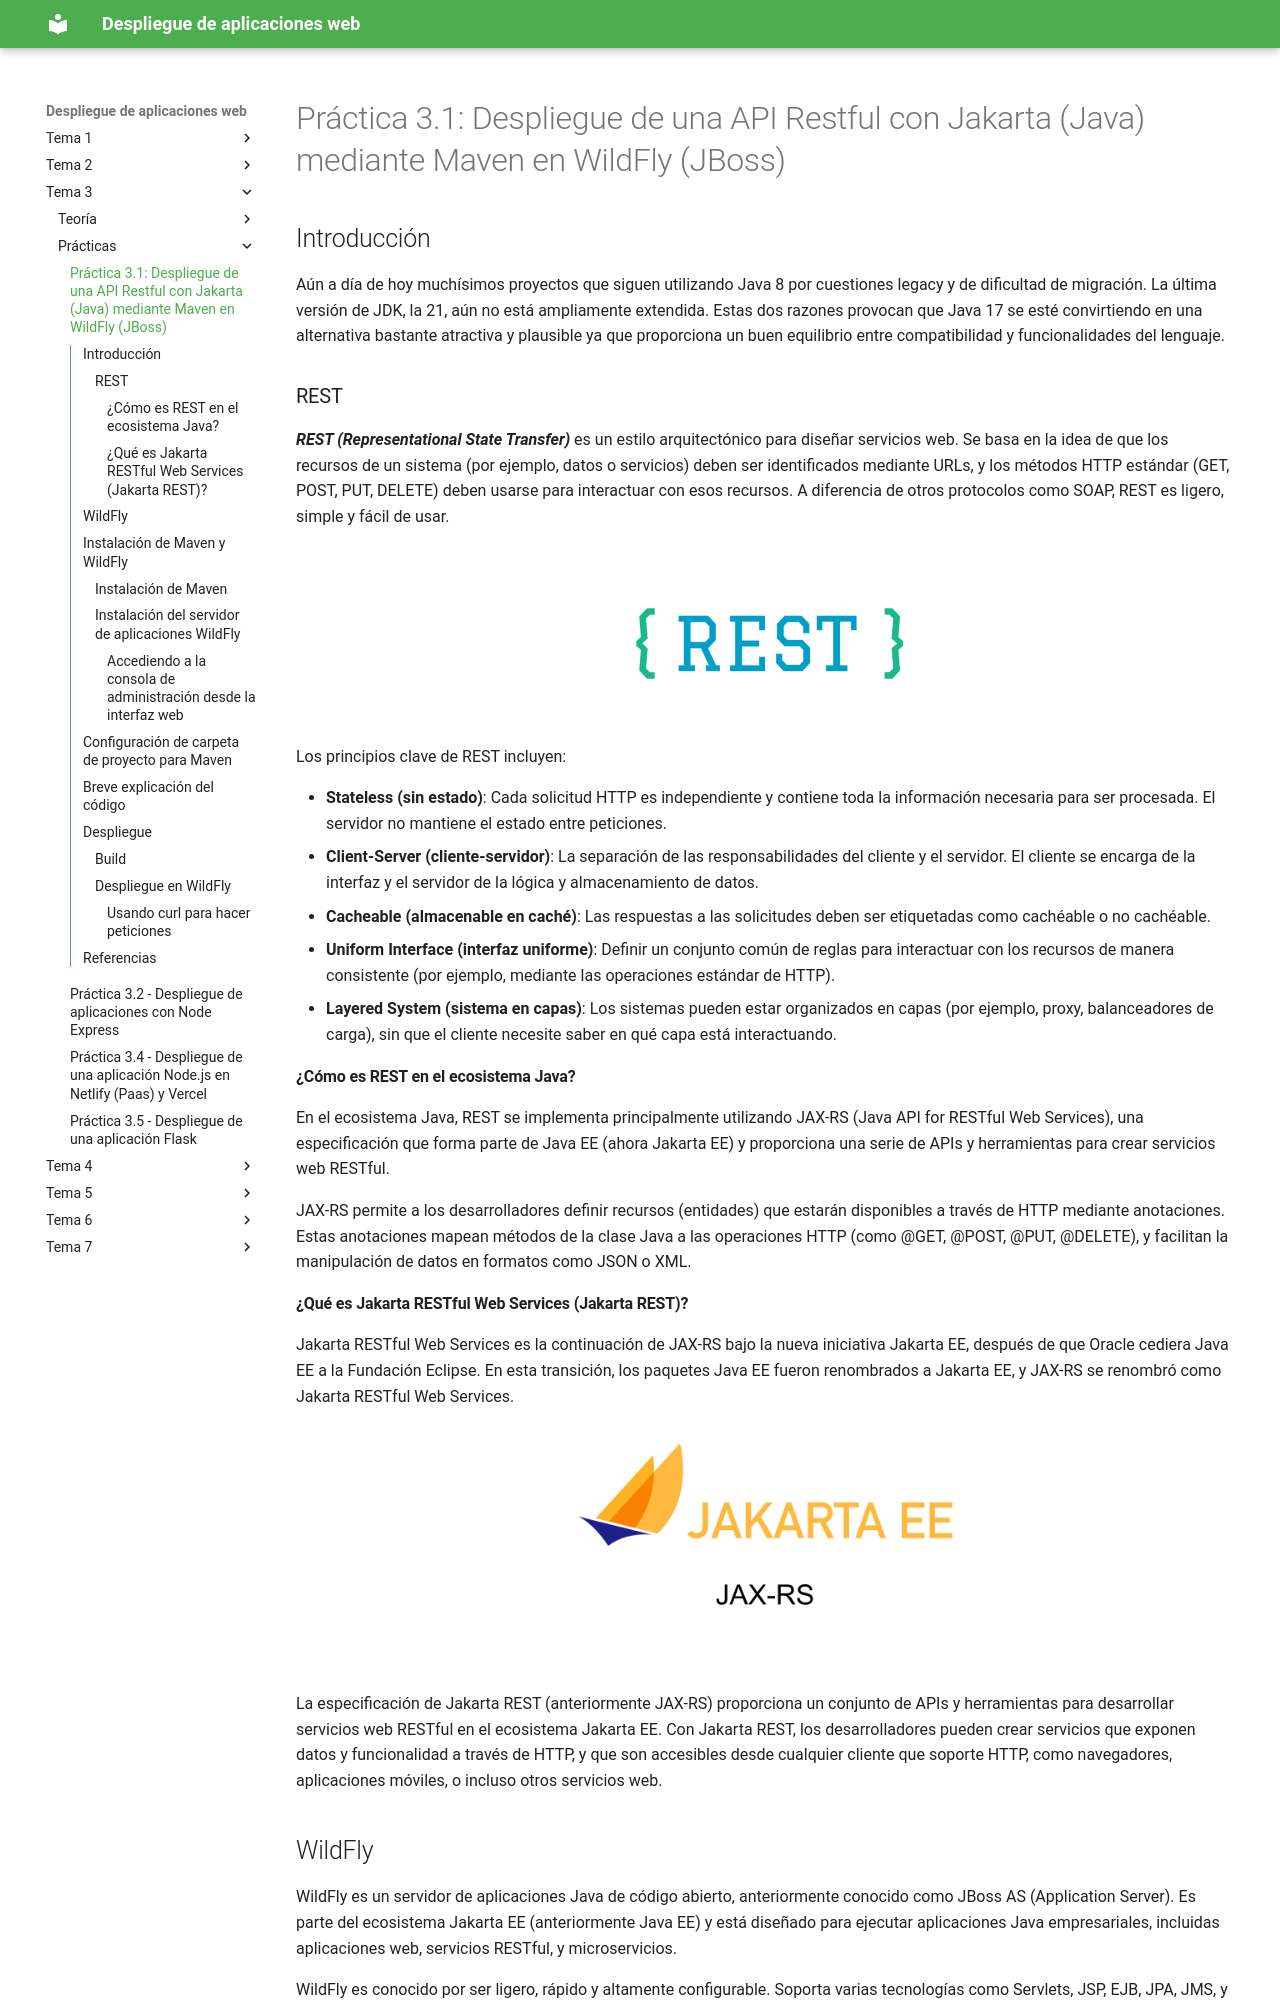

repository: raul-profesor/Despliegue · page: P3.1-Wildfly/index.html · generator: mkdocs

---
title: 'Práctica 3.1: Despliegue de una API Restful con Jakarta (Java) mediante Maven en WildFly (JBoss)'
---

# Práctica 3.1: Despliegue de una API Restful con Jakarta (Java) mediante Maven en WildFly (JBoss)

## Introducción

Aún a día de hoy muchísimos proyectos que siguen utilizando Java 8 por cuestiones legacy y de dificultad de migración. La última versión de JDK, la 21, aún no está ampliamente extendida. Estas dos razones provocan que Java 17 se esté convirtiendo en una alternativa bastante atractiva y plausible ya que proporciona un buen equilibrio entre compatibilidad y funcionalidades del lenguaje.

### REST
***REST (Representational State Transfer)*** es un estilo arquitectónico para diseñar servicios web. Se basa en la idea de que los recursos de un sistema (por ejemplo, datos o servicios) deben ser identificados mediante URLs, y los métodos HTTP estándar (GET, POST, PUT, DELETE) deben usarse para interactuar con esos recursos. A diferencia de otros protocolos como SOAP, REST es ligero, simple y fácil de usar.

![](img/rest.png){:height="200" width="300"}

Los principios clave de REST incluyen:

+ **Stateless (sin estado)**: Cada solicitud HTTP es independiente y contiene toda la información necesaria para ser procesada. El servidor no mantiene el estado entre peticiones.
+ **Client-Server (cliente-servidor)**: La separación de las responsabilidades del cliente y el servidor. El cliente se encarga de la interfaz y el servidor de la lógica y almacenamiento de datos.
+ **Cacheable (almacenable en caché)**: Las respuestas a las solicitudes deben ser etiquetadas como cachéable o no cachéable.
+ **Uniform Interface (interfaz uniforme)**: Definir un conjunto común de reglas para interactuar con los recursos de manera consistente (por ejemplo, mediante las operaciones estándar de HTTP).
+ **Layered System (sistema en capas)**: Los sistemas pueden estar organizados en capas (por ejemplo, proxy, balanceadores de carga), sin que el cliente necesite saber en qué capa está interactuando.

#### ¿Cómo es REST en el ecosistema Java?

En el ecosistema Java, REST se implementa principalmente utilizando JAX-RS (Java API for RESTful Web Services), una especificación que forma parte de Java EE (ahora Jakarta EE) y proporciona una serie de APIs y herramientas para crear servicios web RESTful.

JAX-RS permite a los desarrolladores definir recursos (entidades) que estarán disponibles a través de HTTP mediante anotaciones. Estas anotaciones mapean métodos de la clase Java a las operaciones HTTP (como @GET, @POST, @PUT, @DELETE), y facilitan la manipulación de datos en formatos como JSON o XML.
